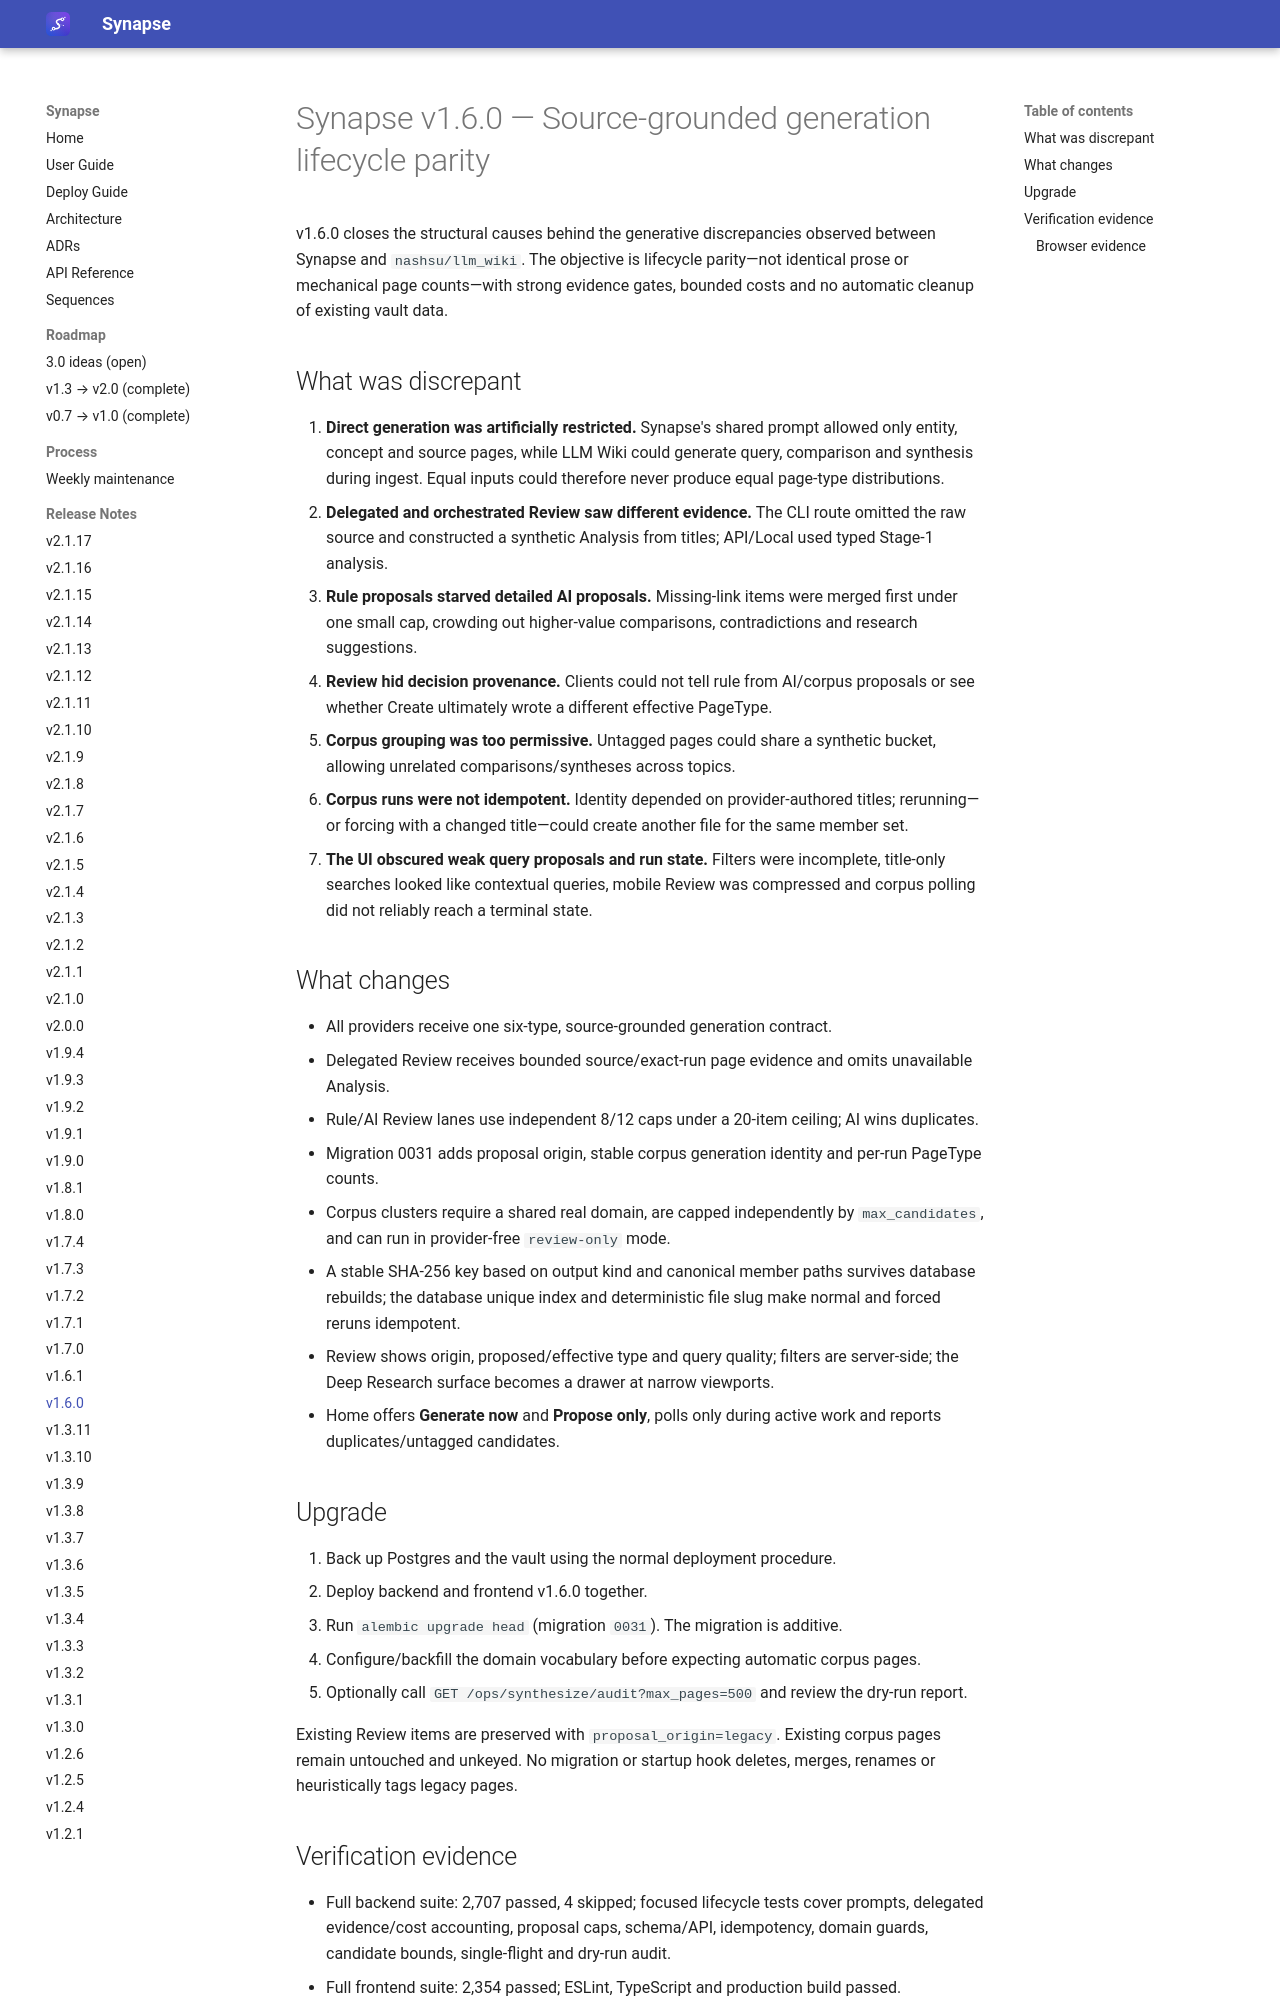

repository: Emanuele-Chiummo/llm-wiki-synapse · page: release-notes/v1.6.0/index.html · generator: mkdocs

# Synapse v1.6.0 — Source-grounded generation lifecycle parity

v1.6.0 closes the structural causes behind the generative discrepancies observed between Synapse
and `nashsu/llm_wiki`. The objective is lifecycle parity—not identical prose or mechanical page
counts—with strong evidence gates, bounded costs and no automatic cleanup of existing vault data.
